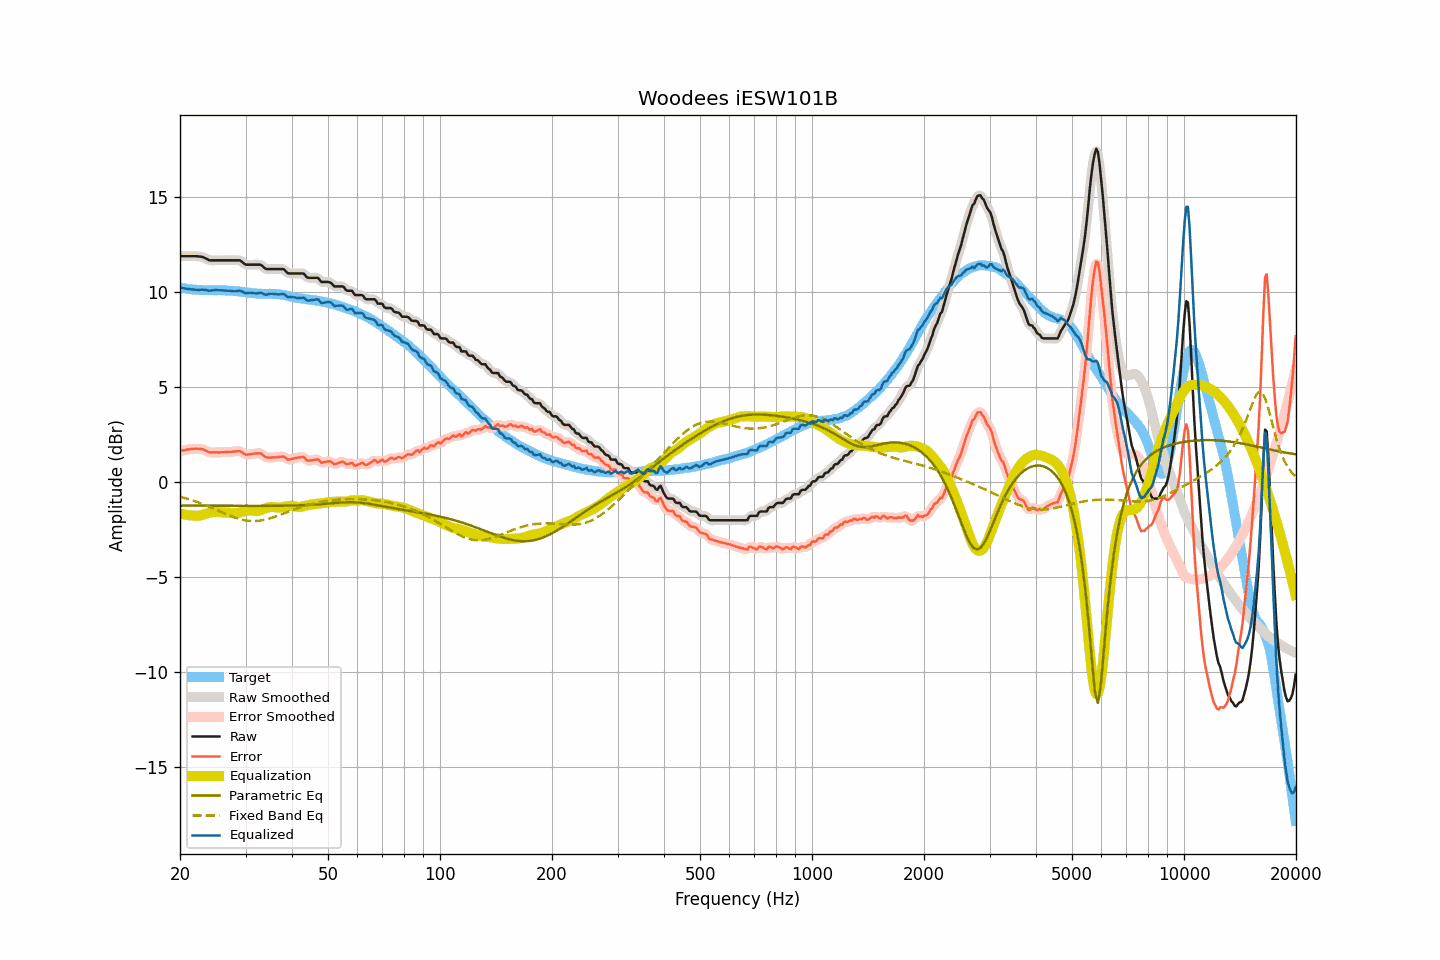

Source data for this figure (header and first rows):
frequency, raw, smoothed, error, error_smoothed, equalization, parametric_eq, fixed_band_eq, equalized_raw, equalized_smoothed, target
20.00, 11.90, 11.90, 1.65, 1.65, -1.65, -1.23, -0.76, 10.26, 10.26, 10.25
20.20, 11.90, 11.90, 1.67, 1.67, -1.67, -1.23, -0.78, 10.23, 10.23, 10.23
20.40, 11.90, 11.90, 1.68, 1.68, -1.68, -1.23, -0.81, 10.22, 10.22, 10.22
20.61, 11.90, 11.90, 1.69, 1.70, -1.70, -1.23, -0.83, 10.20, 10.20, 10.21
20.81, 11.90, 11.90, 1.71, 1.71, -1.72, -1.23, -0.85, 10.18, 10.18, 10.19
21.02, 11.90, 11.90, 1.72, 1.72, -1.73, -1.23, -0.88, 10.17, 10.17, 10.18
21.23, 11.90, 11.90, 1.74, 1.74, -1.74, -1.23, -0.91, 10.16, 10.16, 10.17
21.44, 11.90, 11.90, 1.75, 1.75, -1.75, -1.23, -0.93, 10.15, 10.15, 10.15
21.66, 11.90, 11.90, 1.76, 1.76, -1.76, -1.23, -0.96, 10.14, 10.14, 10.14
21.87, 11.90, 11.90, 1.76, 1.76, -1.76, -1.23, -0.99, 10.14, 10.14, 10.14
22.09, 11.90, 11.90, 1.77, 1.76, -1.77, -1.23, -1.02, 10.13, 10.13, 10.13
22.31, 11.89, 11.89, 1.76, 1.76, -1.77, -1.23, -1.05, 10.12, 10.13, 10.13
22.54, 11.88, 11.88, 1.76, 1.76, -1.76, -1.23, -1.08, 10.12, 10.13, 10.12
22.76, 11.87, 11.87, 1.75, 1.75, -1.74, -1.23, -1.11, 10.13, 10.13, 10.12
22.99, 11.86, 11.85, 1.74, 1.74, -1.72, -1.23, -1.14, 10.14, 10.13, 10.12
23.22, 11.82, 11.82, 1.71, 1.71, -1.69, -1.23, -1.18, 10.13, 10.13, 10.12
23.45, 11.78, 11.78, 1.67, 1.67, -1.66, -1.23, -1.21, 10.12, 10.12, 10.11
23.69, 11.74, 11.74, 1.63, 1.62, -1.64, -1.23, -1.25, 10.10, 10.10, 10.11
23.92, 11.69, 11.70, 1.58, 1.59, -1.61, -1.24, -1.28, 10.08, 10.09, 10.11
24.16, 11.68, 11.68, 1.57, 1.57, -1.59, -1.24, -1.32, 10.09, 10.09, 10.11
24.40, 11.68, 11.68, 1.57, 1.57, -1.58, -1.24, -1.35, 10.10, 10.10, 10.11
24.65, 11.68, 11.68, 1.57, 1.57, -1.57, -1.24, -1.39, 10.11, 10.11, 10.11
24.89, 11.68, 11.68, 1.58, 1.58, -1.56, -1.24, -1.43, 10.12, 10.12, 10.11
25.14, 11.68, 11.68, 1.58, 1.57, -1.57, -1.24, -1.47, 10.11, 10.11, 10.10
25.39, 11.68, 11.68, 1.57, 1.57, -1.57, -1.24, -1.50, 10.11, 10.11, 10.11
25.65, 11.68, 11.68, 1.57, 1.57, -1.58, -1.24, -1.54, 10.11, 10.11, 10.11
25.91, 11.68, 11.68, 1.58, 1.58, -1.58, -1.24, -1.58, 10.10, 10.10, 10.10
26.16, 11.68, 11.68, 1.58, 1.58, -1.58, -1.24, -1.61, 10.10, 10.10, 10.10
26.43, 11.68, 11.68, 1.59, 1.59, -1.59, -1.24, -1.65, 10.09, 10.09, 10.09
26.69, 11.68, 11.68, 1.59, 1.59, -1.59, -1.24, -1.69, 10.09, 10.09, 10.09
26.96, 11.68, 11.68, 1.60, 1.60, -1.60, -1.24, -1.72, 10.08, 10.08, 10.08
27.23, 11.68, 11.68, 1.60, 1.60, -1.61, -1.24, -1.76, 10.08, 10.08, 10.08
27.50, 11.68, 11.68, 1.61, 1.61, -1.62, -1.24, -1.79, 10.07, 10.07, 10.08
27.77, 11.68, 11.68, 1.61, 1.61, -1.62, -1.24, -1.82, 10.06, 10.06, 10.07
28.05, 11.68, 11.68, 1.62, 1.62, -1.63, -1.24, -1.85, 10.05, 10.05, 10.06
28.33, 11.68, 11.68, 1.62, 1.63, -1.62, -1.24, -1.88, 10.06, 10.06, 10.06
28.62, 11.68, 11.69, 1.64, 1.64, -1.61, -1.24, -1.91, 10.07, 10.07, 10.05
28.90, 11.68, 11.67, 1.64, 1.63, -1.59, -1.24, -1.94, 10.09, 10.08, 10.04
29.19, 11.64, 11.63, 1.61, 1.60, -1.57, -1.24, -1.96, 10.07, 10.06, 10.03
29.48, 11.57, 11.57, 1.55, 1.55, -1.55, -1.24, -1.98, 10.02, 10.02, 10.02
29.78, 11.50, 11.51, 1.49, 1.50, -1.52, -1.24, -2.00, 9.98, 9.98, 10.01
30.08, 11.45, 11.46, 1.45, 1.46, -1.50, -1.24, -2.01, 9.95, 9.96, 10.00
30.38, 11.45, 11.45, 1.46, 1.46, -1.49, -1.24, -2.02, 9.96, 9.96, 9.99
30.68, 11.45, 11.45, 1.47, 1.47, -1.48, -1.24, -2.03, 9.97, 9.97, 9.98
30.99, 11.45, 11.45, 1.48, 1.48, -1.48, -1.24, -2.04, 9.97, 9.97, 9.97
31.30, 11.45, 11.45, 1.50, 1.49, -1.49, -1.24, -2.04, 9.96, 9.96, 9.96
31.61, 11.45, 11.45, 1.50, 1.50, -1.50, -1.24, -2.04, 9.95, 9.95, 9.95
31.93, 11.45, 11.45, 1.51, 1.51, -1.51, -1.24, -2.04, 9.94, 9.94, 9.94
32.24, 11.45, 11.46, 1.52, 1.52, -1.51, -1.24, -2.04, 9.94, 9.94, 9.93
32.57, 11.45, 11.46, 1.52, 1.53, -1.50, -1.24, -2.03, 9.95, 9.96, 9.93
32.89, 11.45, 11.44, 1.53, 1.51, -1.47, -1.24, -2.02, 9.98, 9.96, 9.92
33.22, 11.40, 11.39, 1.48, 1.47, -1.44, -1.24, -2.00, 9.96, 9.95, 9.92
33.55, 11.32, 11.32, 1.40, 1.41, -1.41, -1.24, -1.98, 9.91, 9.91, 9.91
33.89, 11.25, 11.26, 1.33, 1.35, -1.38, -1.24, -1.97, 9.87, 9.88, 9.92
34.23, 11.22, 11.23, 1.31, 1.31, -1.35, -1.24, -1.94, 9.87, 9.88, 9.91
34.57, 11.22, 11.22, 1.30, 1.30, -1.32, -1.24, -1.92, 9.90, 9.89, 9.92
34.92, 11.22, 11.22, 1.30, 1.30, -1.30, -1.24, -1.90, 9.92, 9.92, 9.92
35.27, 11.22, 11.22, 1.30, 1.30, -1.30, -1.24, -1.87, 9.93, 9.93, 9.92
35.62, 11.22, 11.22, 1.31, 1.31, -1.30, -1.24, -1.84, 9.92, 9.92, 9.91
35.97, 11.22, 11.22, 1.32, 1.31, -1.31, -1.24, -1.81, 9.91, 9.91, 9.91
... 635 more rows
